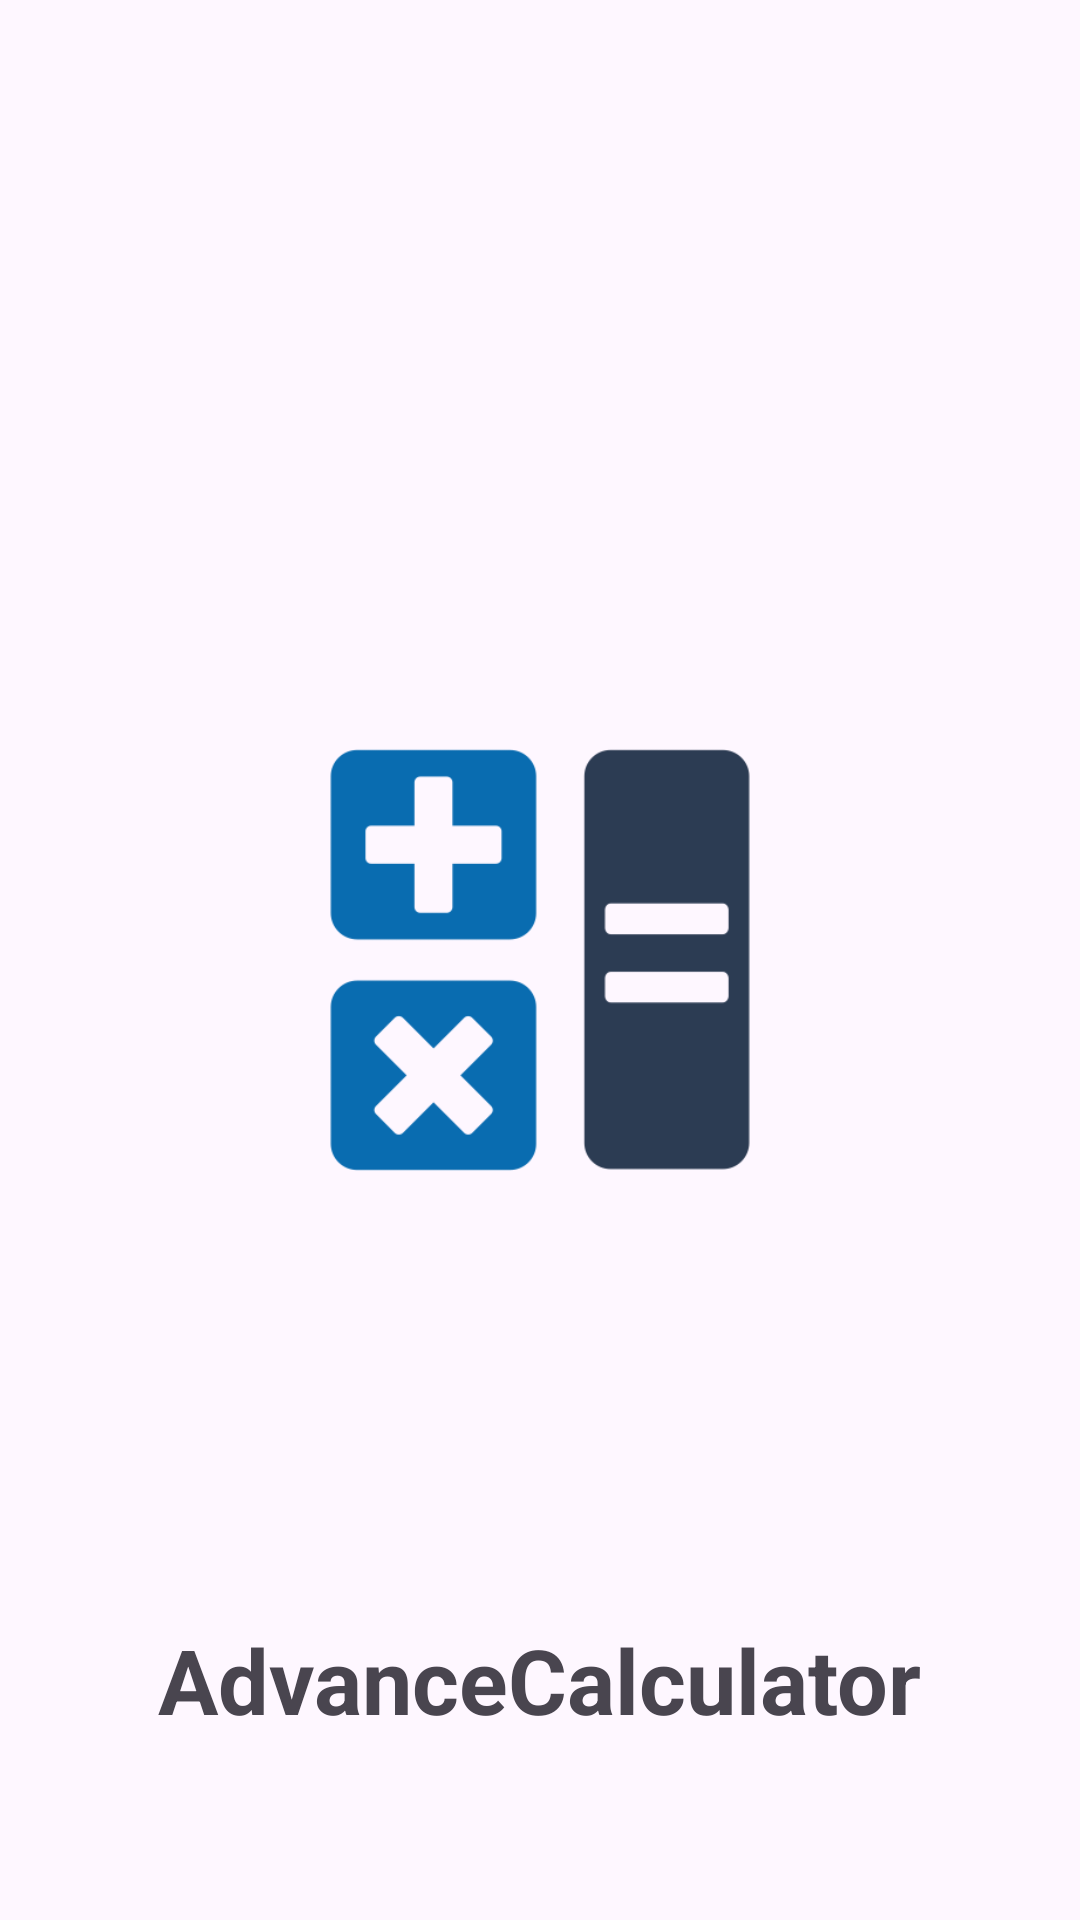

Reconstruct the res/layout file that produces this screen, plus the resources it refers to.
<!-- AndroidManifest.xml: application theme Theme.AdvanceCalculator -->
<!-- res/layout/activity_splash_screen.xml -->
<?xml version="1.0" encoding="utf-8"?>
<androidx.constraintlayout.widget.ConstraintLayout xmlns:android="http://schemas.android.com/apk/res/android"
    xmlns:app="http://schemas.android.com/apk/res-auto"
    xmlns:tools="http://schemas.android.com/tools"
    android:id="@+id/main"
    android:layout_width="match_parent"
    android:layout_height="match_parent"
    tools:context=".SplashScreenActivity">

    <ImageView
        android:id="@+id/splashimg"
        android:layout_width="200dp"
        android:layout_height="200dp"
        app:layout_constraintBottom_toBottomOf="parent"
        app:layout_constraintEnd_toEndOf="parent"
        app:layout_constraintStart_toStartOf="parent"
        app:layout_constraintTop_toTopOf="parent"
        app:srcCompat="@drawable/logo" />

    <TextView
        android:id="@+id/aapName"
        android:layout_width="wrap_content"
        android:layout_height="wrap_content"
        android:layout_marginBottom="60dp"
        android:text="@string/app_name"
        android:textSize="30sp"
        android:textStyle="bold"
        app:layout_constraintBottom_toBottomOf="parent"
        app:layout_constraintEnd_toEndOf="parent"
        app:layout_constraintStart_toStartOf="parent" />
</androidx.constraintlayout.widget.ConstraintLayout>
<!-- resources referenced by this layout -->
<resources>
  <!-- drawable logo: png bitmap (drawable, 8798 bytes) -->
  <string name="app_name">AdvanceCalculator</string>
  <style name="Theme.AdvanceCalculator" parent="Base.Theme.AdvanceCalculator" />
  <style name="Base.Theme.AdvanceCalculator" parent="Theme.Material3.DayNight.NoActionBar">
          
          
      </style>
</resources>
